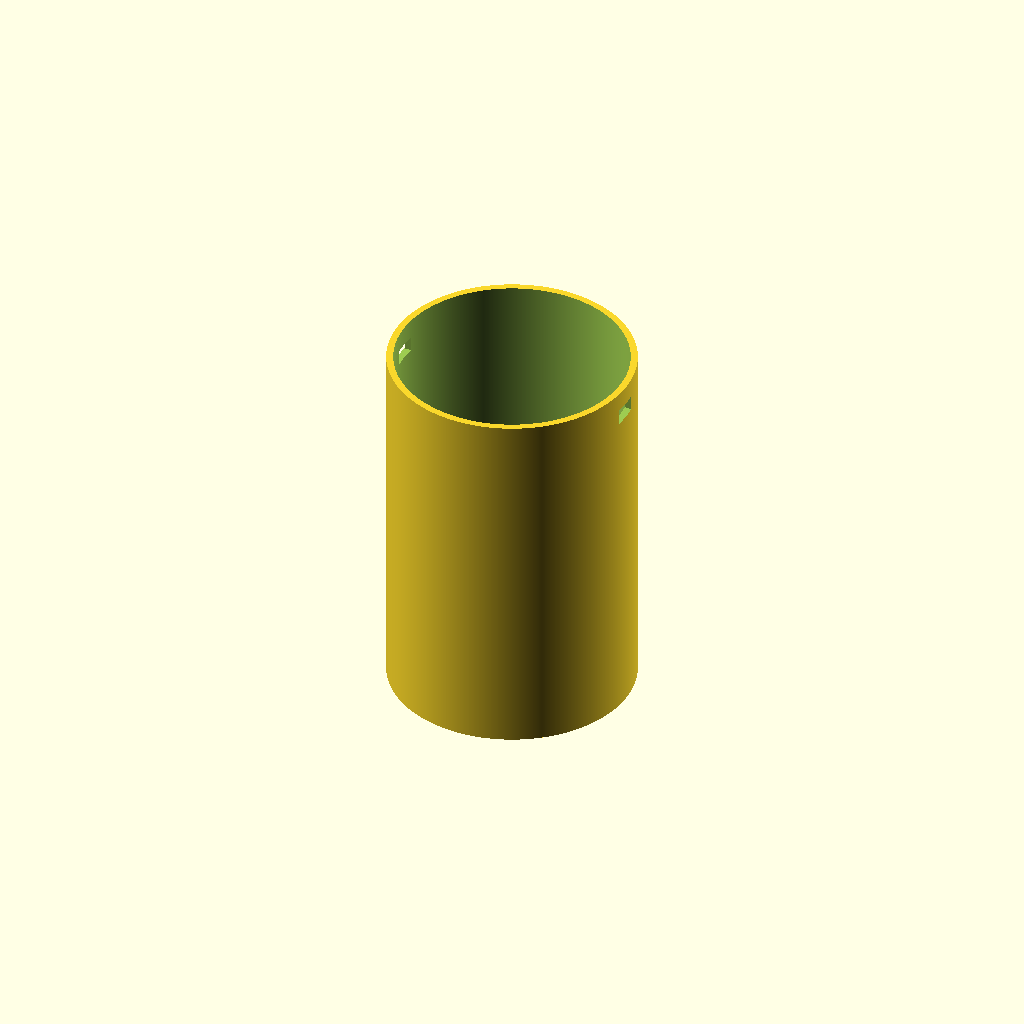
Cell 1: the model at its default parameters.
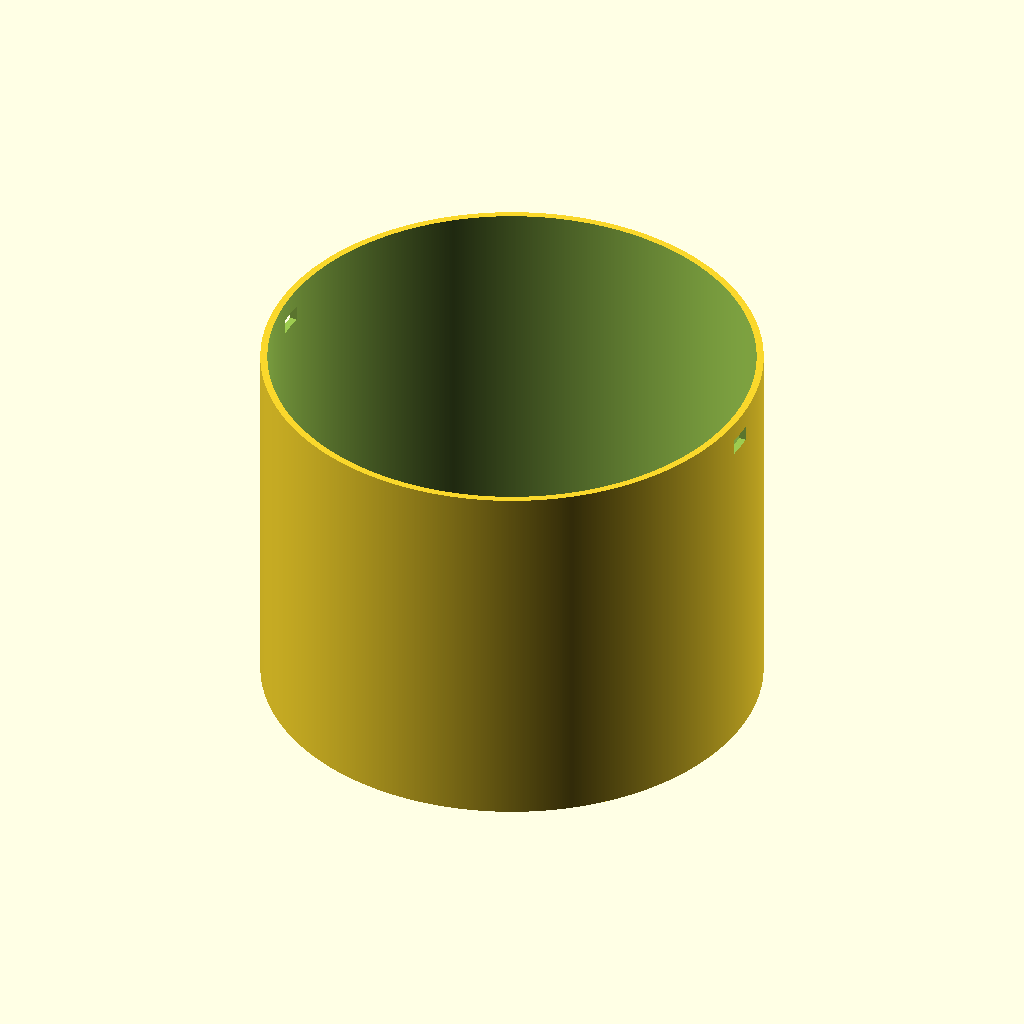
Cell 2: d = 126 (everything else at default).
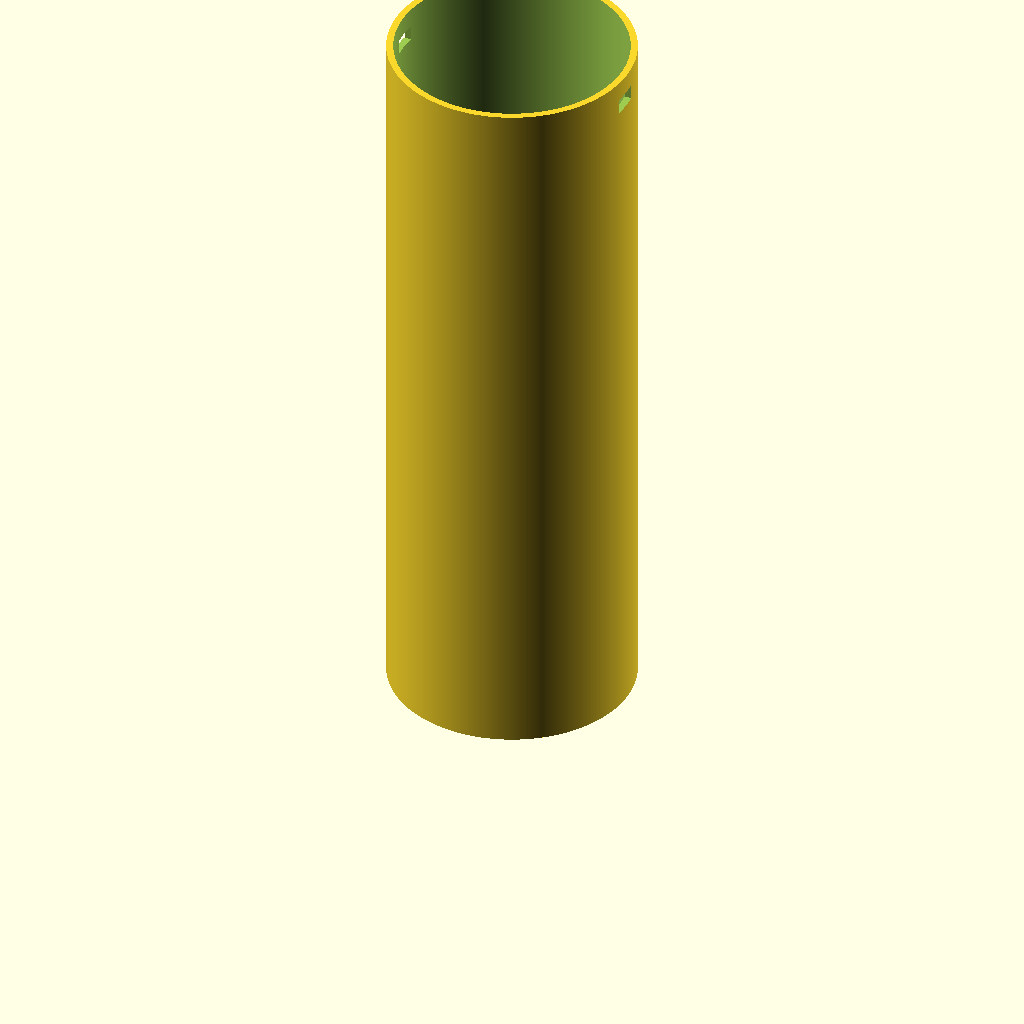
Cell 3: the same model with h = 190.
All cells are drawn from one camera (rotation 55°, 0°, 25°, orthographic, colour scheme Cornfield), so only the parameter changes between them.
Source of the model, couch_gap.scad:
d=63;
h=95;
wall=1.78;
walll=wall*2;
gap=0;
pad=0.1;
padd=pad*2;
$fn=900;

lip=15;
lip_h=wall;

zip_w=7;
zip_h=4;
zip_offset=5;

difference() {
    cylinder(d=d,h=h);

    translate([0,0,wall]) 
    cylinder(d=d-walll,h=h+padd);

    translate([0,0,-pad]) 
    cylinder(d=d-lip*2,h=h+padd);
    //translate([0,0,-pad]) 
    //cube([d,gap,h+padd]);

    translate([-d/2-pad,-zip_w/2,h-zip_h-zip_offset])
    cube([d+padd,zip_w,zip_h]);
}
Customizer parameters (derived from the source; name, type, default, range or options):
d: number, default 63
h: number, default 95
wall: number, default 1.78
gap: number, default 0
pad: number, default 0.1
lip: number, default 15
zip_w: number, default 7
zip_h: number, default 4
zip_offset: number, default 5
